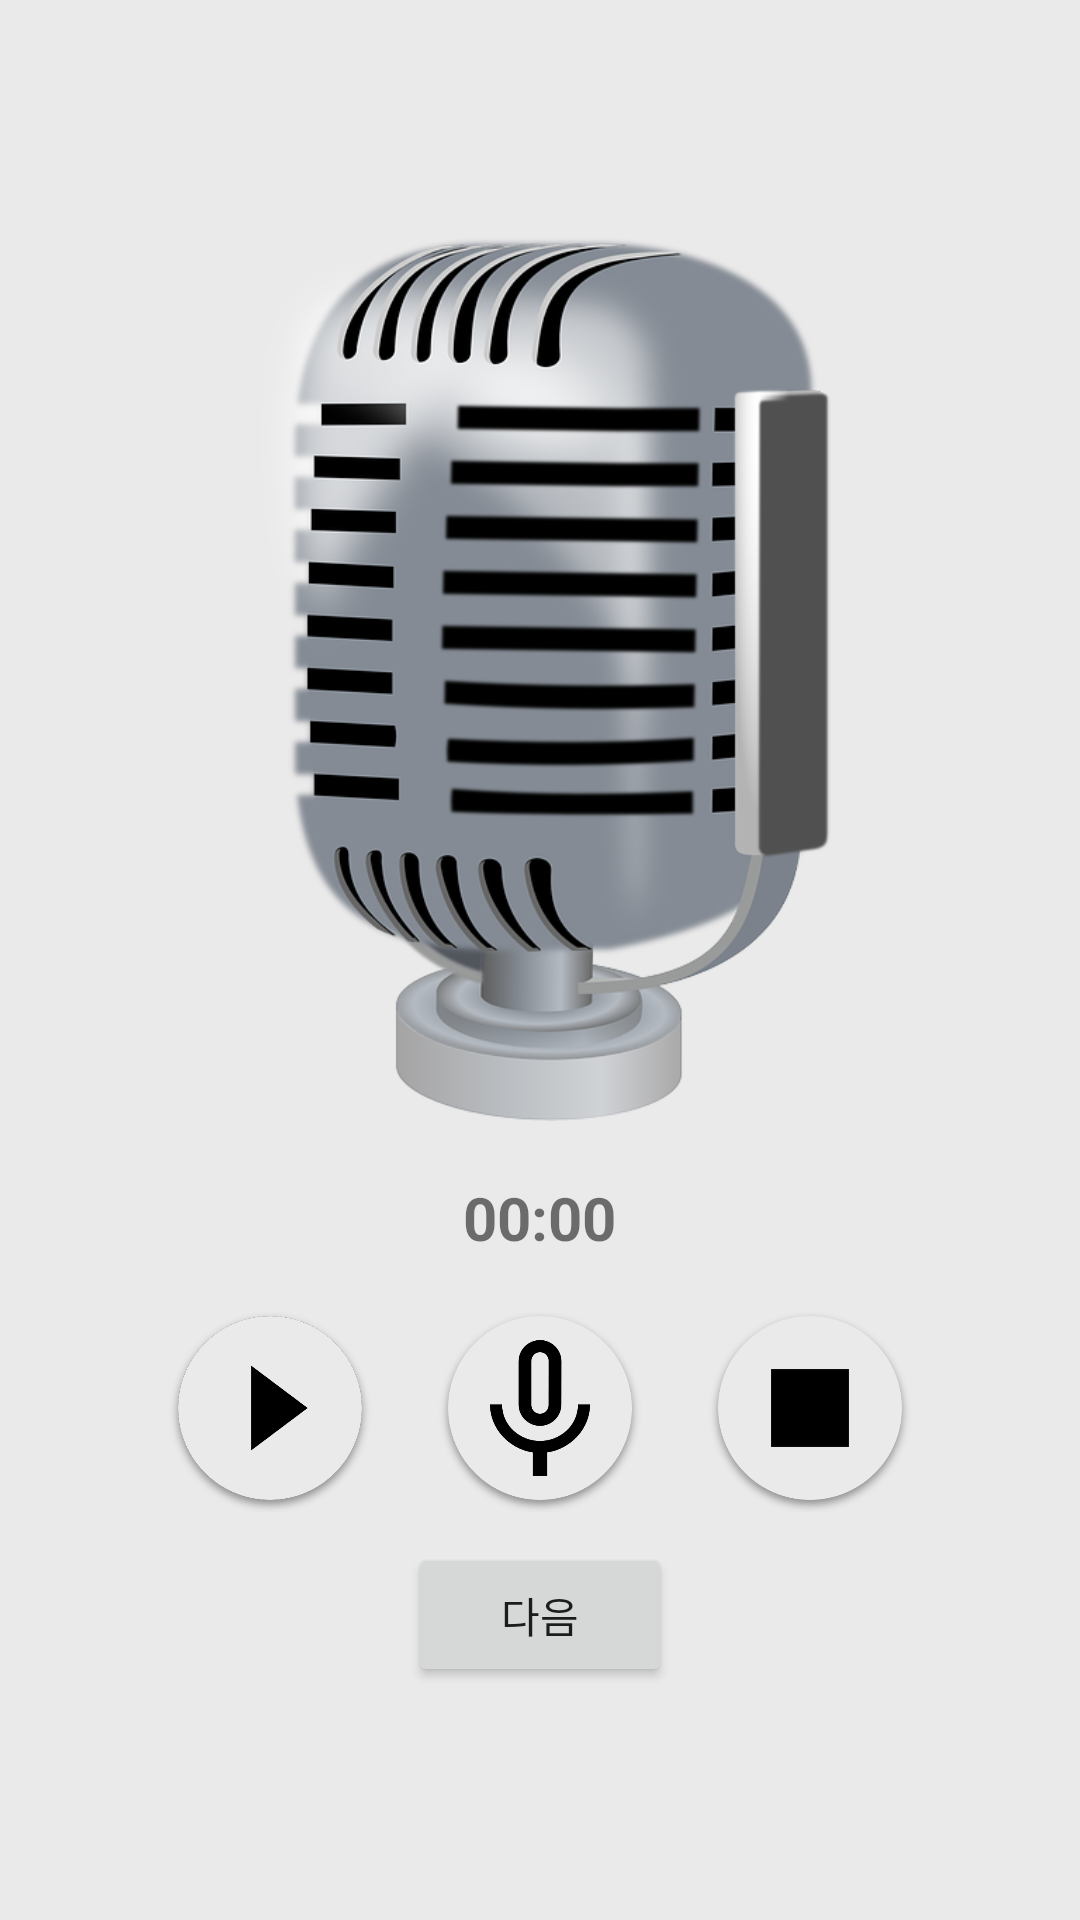

Write the Android layout XML for this screen, with the resource values it uses.
<!-- AndroidManifest.xml: application theme AppTheme -->
<!-- res/layout/activity_record.xml -->
<?xml version="1.0" encoding="utf-8"?>
<LinearLayout xmlns:android="http://schemas.android.com/apk/res/android"
              android:orientation="vertical"
              android:gravity="center"
              android:layout_width="match_parent"
              android:layout_height="match_parent"
              android:background="#ebeaea">

    <LinearLayout
        android:orientation="vertical"
        android:layout_width="match_parent"
        android:layout_height="wrap_content"
        >

        <ImageView
            android:layout_gravity="center"
            android:layout_width="261dp"
            android:layout_height="300dp"
            android:src="@drawable/microphone_147081_640"
            android:id="@+id/imageView"/>

    </LinearLayout>

    <TableRow
        android:padding="15dp"
        android:gravity="center"
        android:layout_width="match_parent"
        android:layout_height="wrap_content">

        <TextView
            android:layout_width="wrap_content"
            android:layout_height="wrap_content"
            android:text="00:00"
            android:textSize="20dp"
            android:textStyle="bold"
            android:id="@+id/txt_Time"/>
    </TableRow>

    <TableRow
        android:gravity="center"
        android:layout_width="match_parent"
        android:layout_height="wrap_content">

        <Button
            android:layout_width="70dp"
            android:layout_height="70dp"
            android:layout_marginRight="20dp"
            style="?android:attr/borderlessButtonStyle"
            android:background="@drawable/play"
            android:id="@+id/btn_Play"/>

        <Button
            android:layout_width="70dp"
            android:layout_height="70dp"
            style="?android:attr/borderlessButtonStyle"
            android:background="@drawable/rec"
            android:id="@+id/btn_Recording"/>

        <Button
            android:layout_width="70dp"
            android:layout_height="70dp"
            android:layout_marginLeft="20dp"
            style="?android:attr/borderlessButtonStyle"
            android:background="@drawable/stop"
            android:id="@+id/btn_sRecording"/>
    </TableRow>

    <TableRow
        android:gravity="center"
        android:paddingTop="10dp"
        android:layout_width="match_parent"
        android:layout_height="wrap_content">

        <Button
            android:layout_width="wrap_content"
            android:layout_height="wrap_content"
            android:text="@string/btn_Next"
            android:id="@+id/btn_Next"/>

    </TableRow>

</LinearLayout>
<!-- resources referenced by this layout -->
<resources>
  <!-- drawable microphone_147081_640: png bitmap (drawable, 150703 bytes) -->
  <!-- drawable play: png bitmap (drawable, 25499 bytes) -->
  <!-- drawable rec: png bitmap (drawable, 29724 bytes) -->
  <!-- drawable stop: png bitmap (drawable, 24942 bytes) -->
  <string name="btn_Next">다음</string>
  <style name="AppTheme" parent="Theme.AppCompat.Light.DarkActionBar">
          
          <item name="colorPrimary">@color/colorPrimary</item>
          <item name="colorPrimaryDark">@color/colorPrimaryDark</item>
          <item name="colorAccent">@color/colorAccent</item>
      </style>
  <color name="colorPrimary">#3F51B5</color>
  <color name="colorPrimaryDark">#303F9F</color>
  <color name="colorAccent">#FF4081</color>
</resources>
